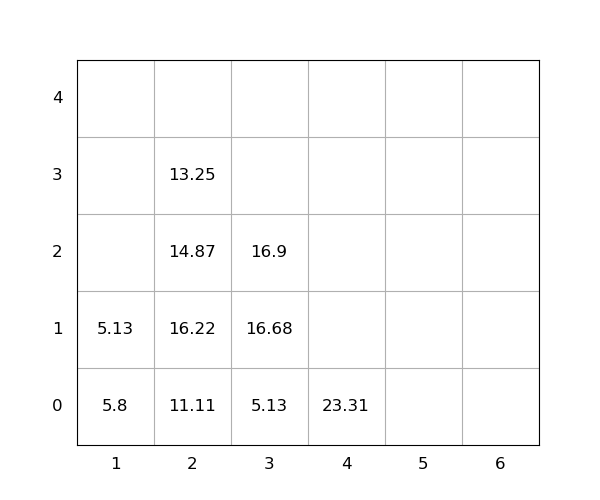

Data behind this chart, as committed beside it:
idx, loc_x, loc_y, loc_z, weight, seq, emerg, reloc, size(ft)
1, 2, 0, 0, 11.11, 1, 0, 0, 20
2, 2, 0, 1, 16.22, 2, 0, 1.0, 20
3, 3, 0, 0, 5.13, 3, 0, 0, 20
4, 4, 0, 0, 23.31, 4, 0, 0, 20
5, 3, 0, 1, 16.68, 5, 0, 0, 20
6, 1, 0, 0, 5.8, 6, 0, 1.0, 20
7, 3, 0, 2, 16.9, 7, 0, 0, 20
8, 1, 0, 1, 5.13, 8, 0, 1.0, 20
9, 2, 0, 2, 14.87, 9, 0, 1.0, 20
10, 2, 0, 3, 13.25, 10, 0, 1.0, 20
